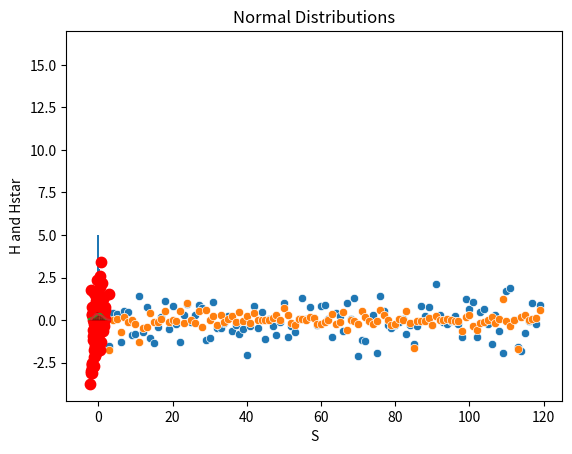

The script that saved this image:

import numpy as np
import seaborn as sns
import pandas as pd
import matplotlib.pyplot as plt
from scipy.stats import bernoulli,norm


N=120
S=norm(0,1).rvs(size=N)
H=norm(0,0.5*abs(S)).rvs(size=N)
sns.scatterplot(S)
sns.scatterplot(H)

plt.hist(H, bins=100)
plt.xlabel('Valores')
plt.ylabel('Frecuencia')
plt.title('distribucion normal')
plt.show()

D=np.random.binomial(n=1, p=0.5, size=N)
Hstar=H.copy()
Hstar[D==1]=np.nan



N = 100
S = np.random.normal(size=N)
H = np.random.normal(loc=(1-np.exp(-0.7*S)), size=N)
D = np.random.binomial(1, p=np.where(S > 0, 1, 0), size=N)
Hstar = H.copy()
Hstar[D == 1] = np.nan


plt.scatter(S, Hstar, color='red', s=30, linewidth=3)


plt.xlabel('S')
plt.ylabel('H and Hstar')
plt.title('Normal Distributions')

# Display the plot
plt.show()


N = 100
S = np.random.normal(size=N)
H = np.random.normal(loc=0.5*S, size=N)
D = np.random.binomial(1, p=np.where(H<0, 0.9, 0), size=N)
Hstar = H.copy()
Hstar[D == 1] = np.nan


plt.scatter(S, Hstar, color='red', s=30, linewidth=3)


plt.xlabel('S')
plt.ylabel('H and Hstar')
plt.title('Normal Distributions')


plt.show()


N = 100
S = np.random.normal(size=N)
H = np.random.normal(loc=0.5*S, size=N)
D = np.random.binomial(1, p=0.5, size=N)
Hstar = H.copy()
Hstar[D == 1] = np.nan


plt.scatter(S, Hstar, color='red', s=30, linewidth=3)


plt.xlabel('S')
plt.ylabel('H and Hstar')
plt.title('Normal Distributions')


plt.show()
sns.histplot(S, kde=True, stat="density")
N = 100
S = np.random.normal(size=N)


sns.histplot(S, kde=True, stat="density")
